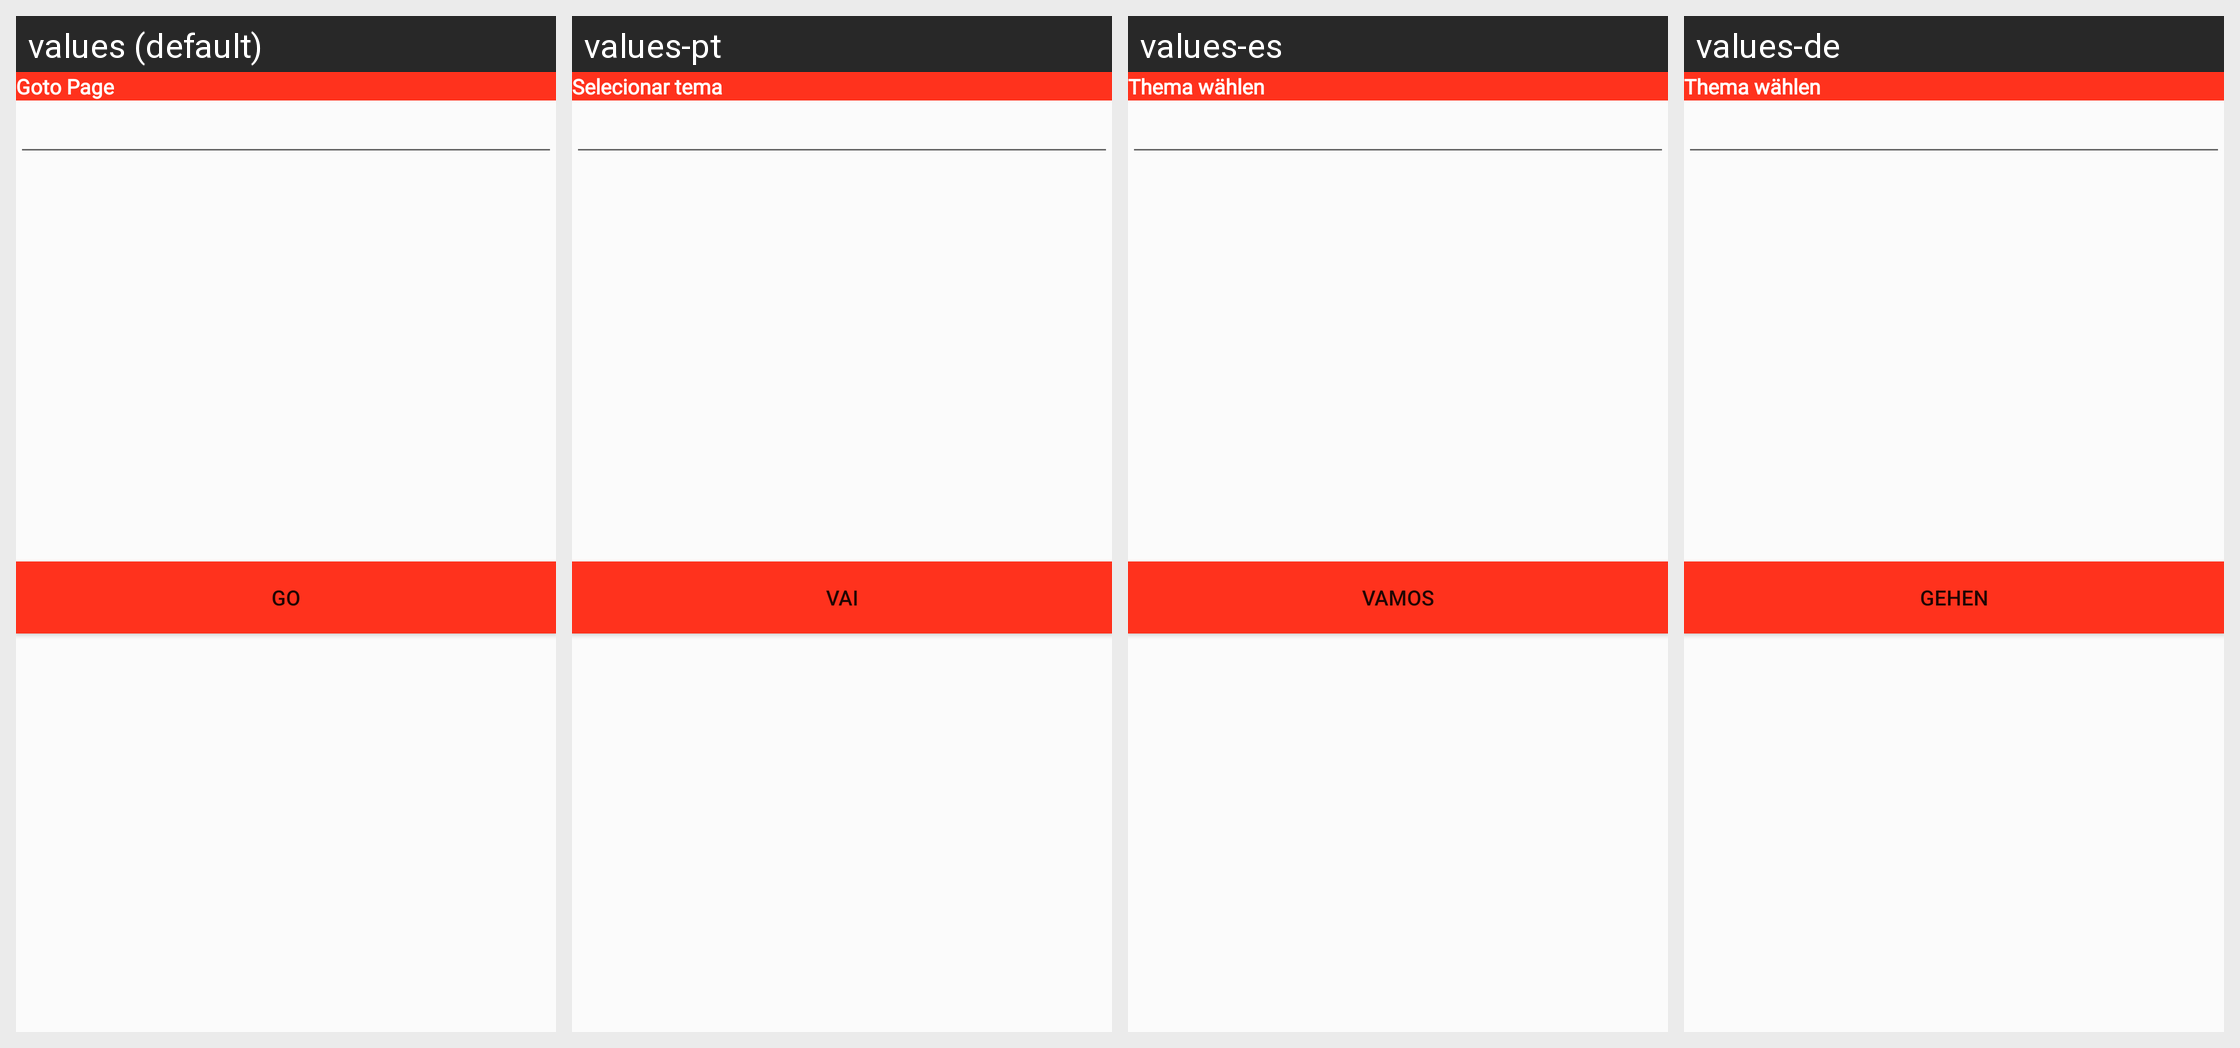

Locale-by-locale string values for the Android screen shown in this grid:
Android screen res/layout/goto_page.xml rendered under 4 locales, left to right: values (default), values-pt, values-es, values-de. Device: Nexus 5 (rendered at 1080×1920; each locale shown at half size, 540×960, under a caption strip naming it); theme Theme.PdfReader.
Other locales in the repository, not shown: values-ar, values-fr, values-ur.
Strings drawn on this screen, with the default value and each locale's value (text and hints the layout hard-codes, and strings that could not be matched under every locale, appear in the picture but are not listed):

goto_page
  values: Goto Page
  values-pt: Selecionar tema
  values-es: Thema wählen
  values-de: Thema wählen

go
  values: go
  values-pt: vai
  values-es: Vamos
  values-de: gehen
